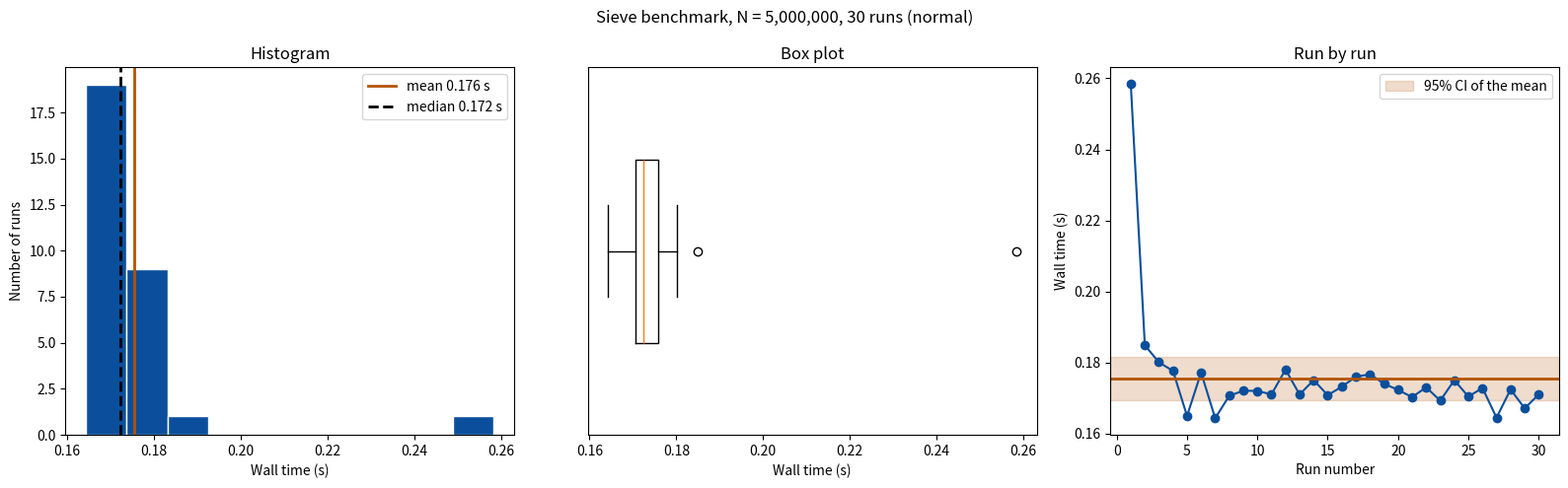

This figure's Python source:
"""
Lab 05 - Interpreting Measured Data
Course: 0613-310 System Configuration and Performance Evaluation Lab

Runs the Sieve of Eratosthenes benchmark 30 times and summarizes the results:
  - central tendency : mean, median
  - variability      : range, variance, standard deviation, CV, quartiles, IQR
  - errors           : outliers (1.5 x IQR rule) and the warm-up (first) run
  - confidence       : 95% confidence interval of the mean (t-distribution)
  - planning         : how many runs are needed for +/-1% and +/-5% precision
The 30 times are saved to a CSV file and drawn as a histogram, box plot and
run-by-run chart.

Before the first run:   pip install numpy scipy matplotlib
"""
import csv
import math
import time
import platform
import statistics

import numpy as np
from scipy import stats
import matplotlib.pyplot as plt

N = 5_000_000          # find all primes up to N
RUNS = 30              # number of measurements
CONFIDENCE = 0.95      # 95% confidence interval
CONDITION = "normal"   # change to "loaded" when you run under heavy load


# ---------------------------------------------------------------- benchmark
def sieve(n):
    """Return the number of primes from 2 to n."""
    is_prime = [True] * (n + 1)
    is_prime[0] = is_prime[1] = False
    for i in range(2, int(math.sqrt(n)) + 1):
        if is_prime[i]:
            for m in range(i * i, n + 1, i):
                is_prime[m] = False
    return sum(is_prime)


def measure_runs(runs):
    """Run the sieve `runs` times and return the wall times in seconds."""
    times = []
    for run in range(1, runs + 1):
        start = time.perf_counter()
        count = sieve(N)
        elapsed = time.perf_counter() - start
        times.append(elapsed)
        print(f"Run {run:>2}: {elapsed:.4f} s   ({count:,} primes)")
    return times


# ---------------------------------------------------------------- statistics
def confidence_interval(data, confidence=CONFIDENCE):
    """Return (mean, half_width, low, high) using the t-distribution."""
    n = len(data)
    mean = statistics.mean(data)
    sd = statistics.stdev(data)
    t_value = stats.t.ppf((1 + confidence) / 2, df=n - 1)
    half_width = t_value * sd / math.sqrt(n)
    return mean, half_width, mean - half_width, mean + half_width


def runs_needed(data, precision_percent, z=1.96):
    """Runs needed so the 95% CI is within +/- precision_percent of the mean."""
    mean = statistics.mean(data)
    sd = statistics.stdev(data)
    return math.ceil((100 * z * sd / (precision_percent * mean)) ** 2)


def summarize(times):
    data = np.array(times)
    n = len(data)
    mean = data.mean()
    median = np.median(data)
    variance = data.var(ddof=1)          # sample variance (divide by n - 1)
    sd = data.std(ddof=1)                # sample standard deviation
    cv = sd / mean * 100
    q1, q3 = np.percentile(data, [25, 75])
    iqr = q3 - q1
    low_fence, high_fence = q1 - 1.5 * iqr, q3 + 1.5 * iqr
    outliers = [(i + 1, t) for i, t in enumerate(times) if t < low_fence or t > high_fence]

    print("\n" + "=" * 60)
    print(f"SUMMARY OF {n} RUNS  (condition: {CONDITION})")
    print("=" * 60)
    print("Central tendency")
    print(f"  Mean                 = {mean:.4f} s")
    print(f"  Median               = {median:.4f} s")
    print("Variability")
    print(f"  Minimum / Maximum    = {data.min():.4f} s / {data.max():.4f} s")
    print(f"  Range                = {data.max() - data.min():.4f} s")
    print(f"  Variance             = {variance:.6f} s^2")
    print(f"  Standard deviation   = {sd:.4f} s")
    print(f"  Coeff. of variation  = {cv:.2f} %")
    print(f"  Q1 / Q3              = {q1:.4f} s / {q3:.4f} s")
    print(f"  IQR                  = {iqr:.4f} s")
    print("Errors")
    print(f"  Outlier fences       = {low_fence:.4f} s to {high_fence:.4f} s")
    if outliers:
        for run, t in outliers:
            print(f"  Outlier              : run {run} = {t:.4f} s")
    else:
        print("  Outliers             : none")
    rest = statistics.mean(times[1:])
    print(f"  First run (warm-up)  = {times[0]:.4f} s   vs mean of runs 2-{n}: {rest:.4f} s")

    print(f"\n{int(CONFIDENCE * 100)}% confidence interval of the mean")
    for label, sample in ((f"First 5 runs", times[:5]),
                          (f"All {n} runs", times),
                          (f"Runs 2-{n} (no warm-up)", times[1:])):
        m, h, lo, hi = confidence_interval(sample)
        print(f"  {label:<24}: {m:.4f} +/- {h:.4f} s  ->  [{lo:.4f}, {hi:.4f}]"
              f"  (+/- {h / m * 100:.1f} %)")

    print("\nRuns needed for a given precision (z = 1.96)")
    for r in (5, 1):
        print(f"  +/- {r}% of the mean   : {runs_needed(times, r)} runs")
    return outliers


# ---------------------------------------------------------------- output
def save_csv(times):
    filename = f"lab5_times_{CONDITION}.csv"
    with open(filename, "w", newline="") as f:
        writer = csv.writer(f)
        writer.writerow(["run", "wall_time_s"])
        for run, t in enumerate(times, start=1):
            writer.writerow([run, f"{t:.6f}"])
    print(f"\nSaved the {len(times)} times to {filename}")


def plot(times):
    mean, half, lo, hi = confidence_interval(times)
    fig, (ax1, ax2, ax3) = plt.subplots(1, 3, figsize=(16, 5))

    ax1.hist(times, bins=10, color="#0B4F9C", edgecolor="white")
    ax1.axvline(mean, color="#B35400", linewidth=2, label=f"mean {mean:.3f} s")
    ax1.axvline(np.median(times), color="black", linestyle="--", linewidth=2,
                label=f"median {np.median(times):.3f} s")
    ax1.set_title("Histogram")
    ax1.set_xlabel("Wall time (s)")
    ax1.set_ylabel("Number of runs")
    ax1.legend()

    try:                                   # matplotlib 3.10 and newer
        ax2.boxplot(times, orientation="horizontal", widths=0.5)
    except TypeError:                      # older matplotlib
        ax2.boxplot(times, vert=False, widths=0.5)
    ax2.set_title("Box plot")
    ax2.set_xlabel("Wall time (s)")
    ax2.set_yticks([])

    runs = range(1, len(times) + 1)
    ax3.plot(runs, times, marker="o", color="#0B4F9C")
    ax3.axhspan(lo, hi, color="#B35400", alpha=0.2, label="95% CI of the mean")
    ax3.axhline(mean, color="#B35400", linewidth=2)
    ax3.set_title("Run by run")
    ax3.set_xlabel("Run number")
    ax3.set_ylabel("Wall time (s)")
    ax3.legend()

    fig.suptitle(f"Sieve benchmark, N = {N:,}, {len(times)} runs ({CONDITION})")
    fig.tight_layout()
    filename = f"lab5_plots_{CONDITION}.png"
    fig.savefig(filename, dpi=120)
    print(f"Saved the charts to {filename}")
    plt.show()


def main():
    print("=" * 60)
    print("LAB 05: INTERPRETING MEASURED DATA")
    print("=" * 60)
    print(f"System    : {platform.system()} {platform.release()}")
    print(f"Python    : {platform.python_version()}")
    print(f"Benchmark : Sieve of Eratosthenes, N = {N:,}, {RUNS} runs\n")

    times = measure_runs(RUNS)
    summarize(times)
    save_csv(times)
    plot(times)


if __name__ == "__main__":
    main()
